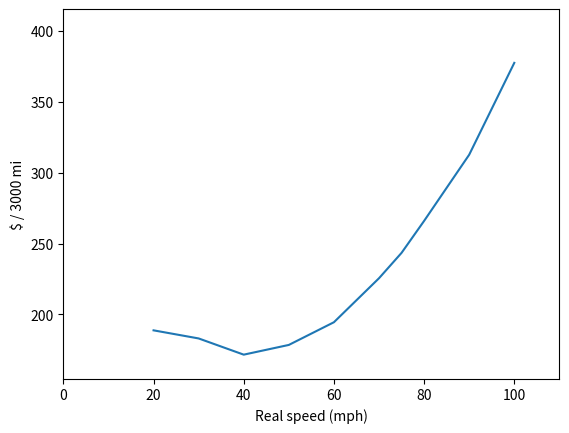

Recreate this plot in Python.
import matplotlib.pyplot as plt

def compute_energy_per_mile(speeds, powers):
    energy_per_mile = [p*1000/s for s,p in zip(speeds, powers)]
    return energy_per_mile

def compute_range(battery_capacity, power):
    ranges = [battery_capacity*1000/p for p in power]
    return ranges

def compute_charge_time(battery_capacity, charge_speed, pct_battery_used):
    to_charge = battery_capacity * pct_battery_used
    charge_time = to_charge / charge_speed
    return charge_time

def compute_time_to_empty(battery_capacity, pct_battery_used, powers):
    energy_avail = battery_capacity * pct_battery_used
    times = [energy_avail / p for p in powers]
    return times

def compute_dist_traveled(time_traveled, speed):
    distance = [t*s for t, s in zip(time_traveled, speed)]
    return distance

def get_real_speed(charge_time, time_traveled, distance):
    real_speed = [d/(t+charge_time) for d, t in zip(distance, time_traveled)]
    return real_speed

def compute_cost(energy_cost, energy_per_mile):
    cost_per_mile = [energy_cost * epm / 1000 for epm in energy_per_mile]
    return cost_per_mile

def print_results(speed,
                  bat_range,
                  charge_rate,
                  charge_time,
                  pct_charge,
                  real_speed,
                  cost_per_dist,
                  time_traveled,
                  trip_dist):
    print("{:.0f} mins required for {:.0f}% charge at {} kW".format(
                    charge_time*60, pct_charge*100, charge_rate))

    print("Trip dist: {} mi".format(trip_dist))
    print("\nmph   mph   mi   $/trip  batHr   tripHr  $save/Hr")
    prev_trip_time = 200.0
    prev_trip_cost = 150.0
    for (s, rs, dist, c, t) in zip(speed, real_speed, bat_range, cost_per_dist, time_traveled):
        d = dist * pct_charge
        trip_time = trip_dist / rs
        trip_cost = trip_dist * c
        extra_cost_per_hr = (trip_cost - prev_trip_cost) / (prev_trip_time - trip_time)
        print("{:3d}:   {:2.0f}  {:3.0f}     ${:3.0f}   {:4.1f}    {:5.1f}     {:5.1f}".format(s, rs, d, trip_cost, t, trip_time, extra_cost_per_hr))

        prev_trip_time = trip_time
        prev_trip_cost = trip_cost
    print()

def main():
    charge_speed = 125 #kW
    battery_capacity = 82 #kWh
    stop_fixed_cost = 3.0/60 # add'l hours per stop
    pct_battery_used = 0.6 # percent (%)
    energy_cost = 0.26 # $/kWh
    trip_dist = 3000 # mi
    speed = [20, 30, 40, 50, 60, 70, 75, 80, 90, 100] # mph
    power_at_speed = [p*.88 for p in [5.5, 8, 10, 13, 17, 23, 26.6, 31, 41, 55]] # kW

    energy_per_mile = compute_energy_per_mile(speed, power_at_speed)
    full_range = compute_range(battery_capacity, energy_per_mile)

    charge_time = compute_charge_time(battery_capacity, charge_speed, pct_battery_used)

    time_traveled = compute_time_to_empty(battery_capacity, pct_battery_used, power_at_speed)


    distance = compute_dist_traveled(time_traveled, speed)
    real_speed = get_real_speed(charge_time+stop_fixed_cost, time_traveled, distance)

    cost_per_dist = compute_cost(energy_cost, energy_per_mile)

    print_results(speed,
                  full_range,
                  charge_speed,
                  charge_time,
                  pct_battery_used,
                  real_speed,
                  cost_per_dist,
                  time_traveled,
                  trip_dist)

    cost = [c*trip_dist for c in cost_per_dist]
    plt.plot(speed, cost)
    plt.xlabel("Real speed (mph)")
    plt.ylabel("$ / {} mi".format(trip_dist))
    plt.xlim([0, max(speed)*1.10])
    plt.ylim([min(cost)*.9, max(cost)*1.10])
    plt.show()

if __name__ == "__main__":
    main()
